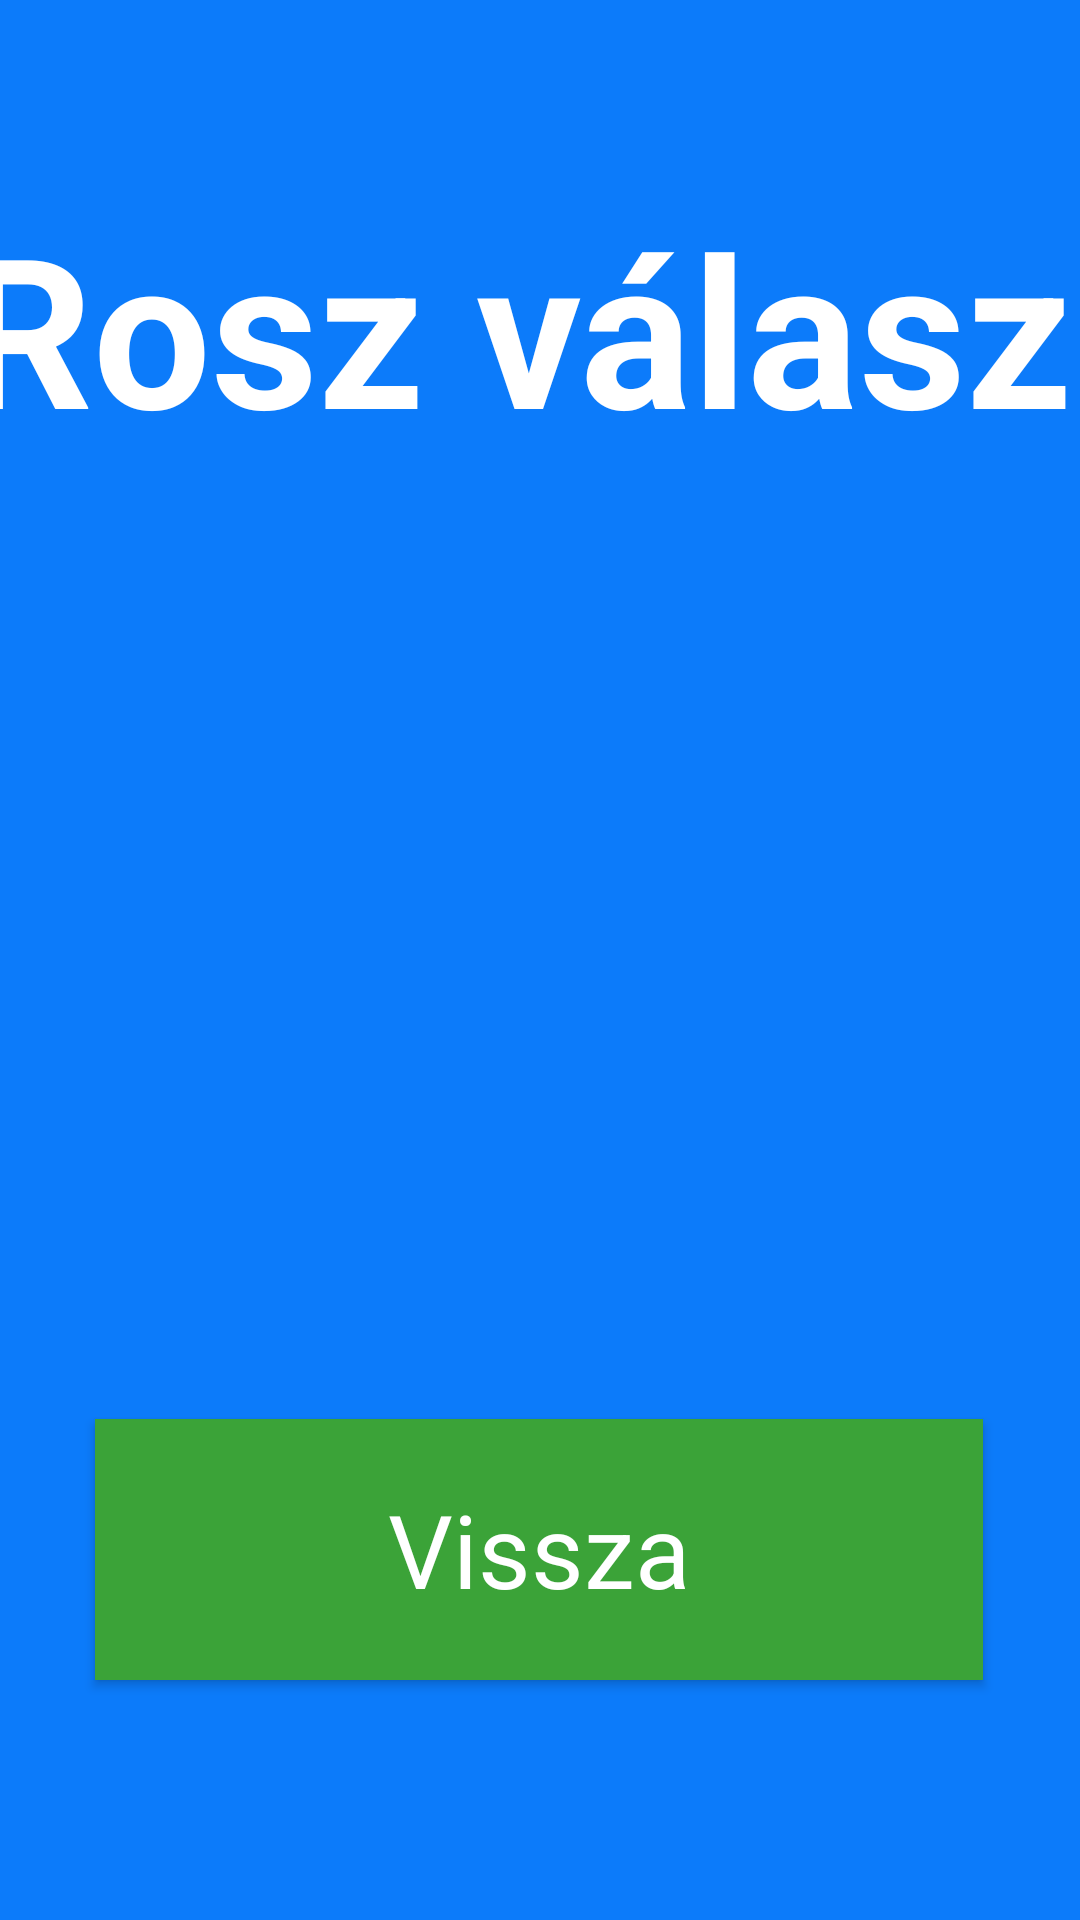

Layout XML and referenced resources for this Android screen:
<!-- AndroidManifest.xml: application theme Theme.Oet1Quiz -->
<!-- res/layout/quiz_question_incorrect.xml -->
<?xml version="1.0" encoding="utf-8"?>
<androidx.constraintlayout.widget.ConstraintLayout xmlns:android="http://schemas.android.com/apk/res/android"
    xmlns:app="http://schemas.android.com/apk/res-auto"
    xmlns:tools="http://schemas.android.com/tools"
    android:layout_width="match_parent"
    android:layout_height="match_parent">

    <Button
        android:id="@+id/nextQuestionButton"
        android:layout_width="296dp"
        android:layout_height="87dp"
        android:layout_marginBottom="80dp"
        android:onClick="backFromFailButton"
        android:text="Vissza"
        android:textSize="34sp"
        app:layout_constraintBottom_toBottomOf="parent"
        app:layout_constraintEnd_toEndOf="parent"
        app:layout_constraintHorizontal_bias="0.495"
        app:layout_constraintStart_toStartOf="parent"
        tools:ignore="HardcodedText" />

    <TextView
        android:id="@+id/textView"
        android:layout_width="391dp"
        android:layout_height="138dp"
        android:layout_marginTop="40dp"
        android:gravity="center"
        android:text="Rosz válasz!"
        android:textSize="48sp"
        android:textStyle="bold"
        app:autoSizeTextType="uniform"
        app:layout_constraintEnd_toEndOf="parent"
        app:layout_constraintHorizontal_bias="0.473"
        app:layout_constraintStart_toStartOf="parent"
        app:layout_constraintTop_toTopOf="parent"
        tools:ignore="HardcodedText" />

    <ImageView
        android:id="@+id/imageView"
        android:layout_width="325dp"
        android:layout_height="300dp"
        app:layout_constraintBottom_toBottomOf="parent"
        app:layout_constraintEnd_toEndOf="parent"
        app:layout_constraintStart_toStartOf="parent"
        app:layout_constraintTop_toTopOf="parent"
        app:layout_constraintVertical_bias="0.498"
        app:srcCompat="@drawable/sad" />
</androidx.constraintlayout.widget.ConstraintLayout>
<!-- resources referenced by this layout -->
<resources>
  <style name="Theme.Oet1Quiz" parent="Theme.MaterialComponents.Light.NoActionBar">
          
          <item name="colorPrimary">@color/purple_500</item>
          <item name="colorPrimaryVariant">@color/purple_700</item>
          <item name="colorOnPrimary">@color/white</item>
          
  
          <item name="android:statusBarColor" tools:targetApi="lollipop">@color/background</item>
  
          <item name="android:background">@color/background</item>
          <item name="android:textColor">@color/white</item>
          <item name="colorAccent">#11E11A</item>
          <item name="radioButtonStyle">@style/Theme.Oet1Quiz.RadioButtonStyle</item>
          <item name="buttonStyle">@style/Theme.Oet1Quiz.ButtonStyle</item>
          <item name="colorButtonNormal">@color/white</item>
      </style>
  <color name="purple_500">#3BA338</color>
  <color name="purple_700">#3703AC</color>
  <color name="white">#FFFFFFFF</color>
  <color name="background">#FF0c7bfa</color>
  <style name="Theme.Oet1Quiz.RadioButtonStyle" parent="@style/Widget.AppCompat.CompoundButton.RadioButton">
          <item name="android:textColor">@color/white</item>
          <item name="android:buttonTint" tools:targetApi="lollipop">@color/white</item>
      </style>
  <style name="Theme.Oet1Quiz.ButtonStyle" parent="@style/Widget.MaterialComponents.Button">
          <item name="android:background">@color/white</item>
          <item name="android:textColor">@color/white</item>
          <item name="android:textSize">25sp</item>
      </style>
</resources>
